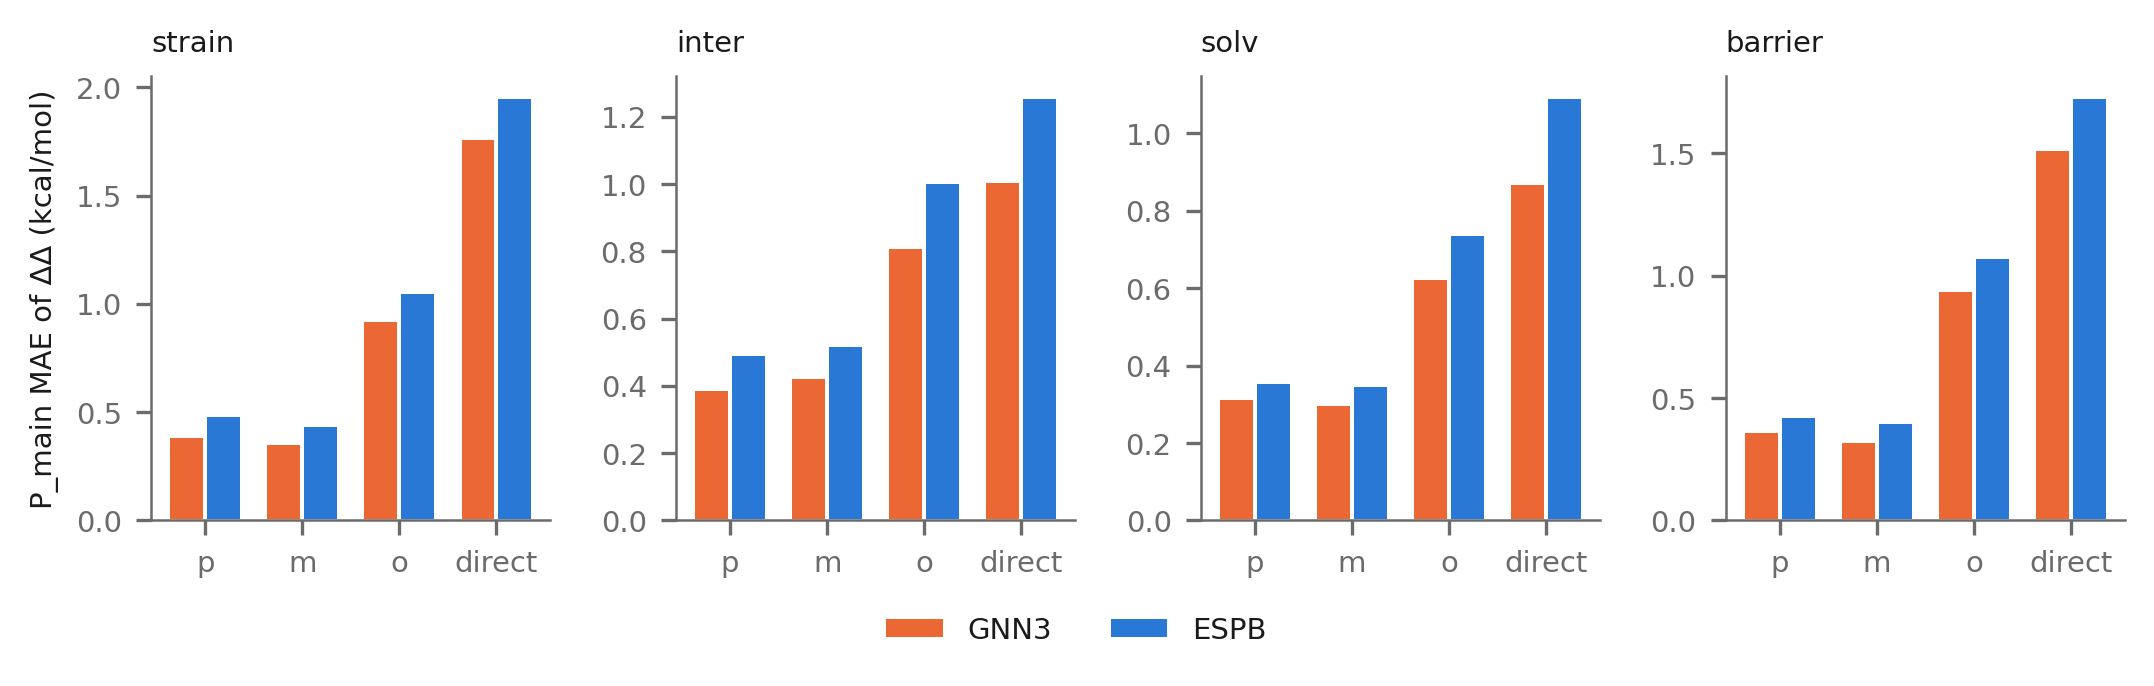

Source data for this figure (header and first rows):
target, pos, model, n, mae
strain, p, GNN3, 1839, 0.3868
strain, m, GNN3, 1879, 0.3512
strain, o, GNN3, 1708, 0.9207
strain, direct, GNN3, 1552, 1.761
strain, p, ESPB, 1839, 0.4824
strain, m, ESPB, 1879, 0.4351
strain, o, ESPB, 1708, 1.052
strain, direct, ESPB, 1552, 1.953
inter, p, GNN3, 1839, 0.3868
inter, m, GNN3, 1879, 0.4245
inter, o, GNN3, 1708, 0.8098
inter, direct, GNN3, 1552, 1.005
inter, p, ESPB, 1839, 0.491
inter, m, ESPB, 1879, 0.5195
inter, o, ESPB, 1708, 1.003
inter, direct, ESPB, 1552, 1.257
solv, p, GNN3, 1839, 0.314
solv, m, GNN3, 1879, 0.2976
solv, o, GNN3, 1708, 0.6242
solv, direct, GNN3, 1552, 0.8681
solv, p, ESPB, 1839, 0.3545
solv, m, ESPB, 1879, 0.3466
solv, o, ESPB, 1708, 0.7363
solv, direct, ESPB, 1552, 1.092
barrier, p, GNN3, 1839, 0.3598
barrier, m, GNN3, 1879, 0.3196
barrier, o, GNN3, 1708, 0.9353
barrier, direct, GNN3, 1552, 1.515
barrier, p, ESPB, 1839, 0.4223
barrier, m, ESPB, 1879, 0.3987
barrier, o, ESPB, 1708, 1.07
barrier, direct, ESPB, 1552, 1.727
